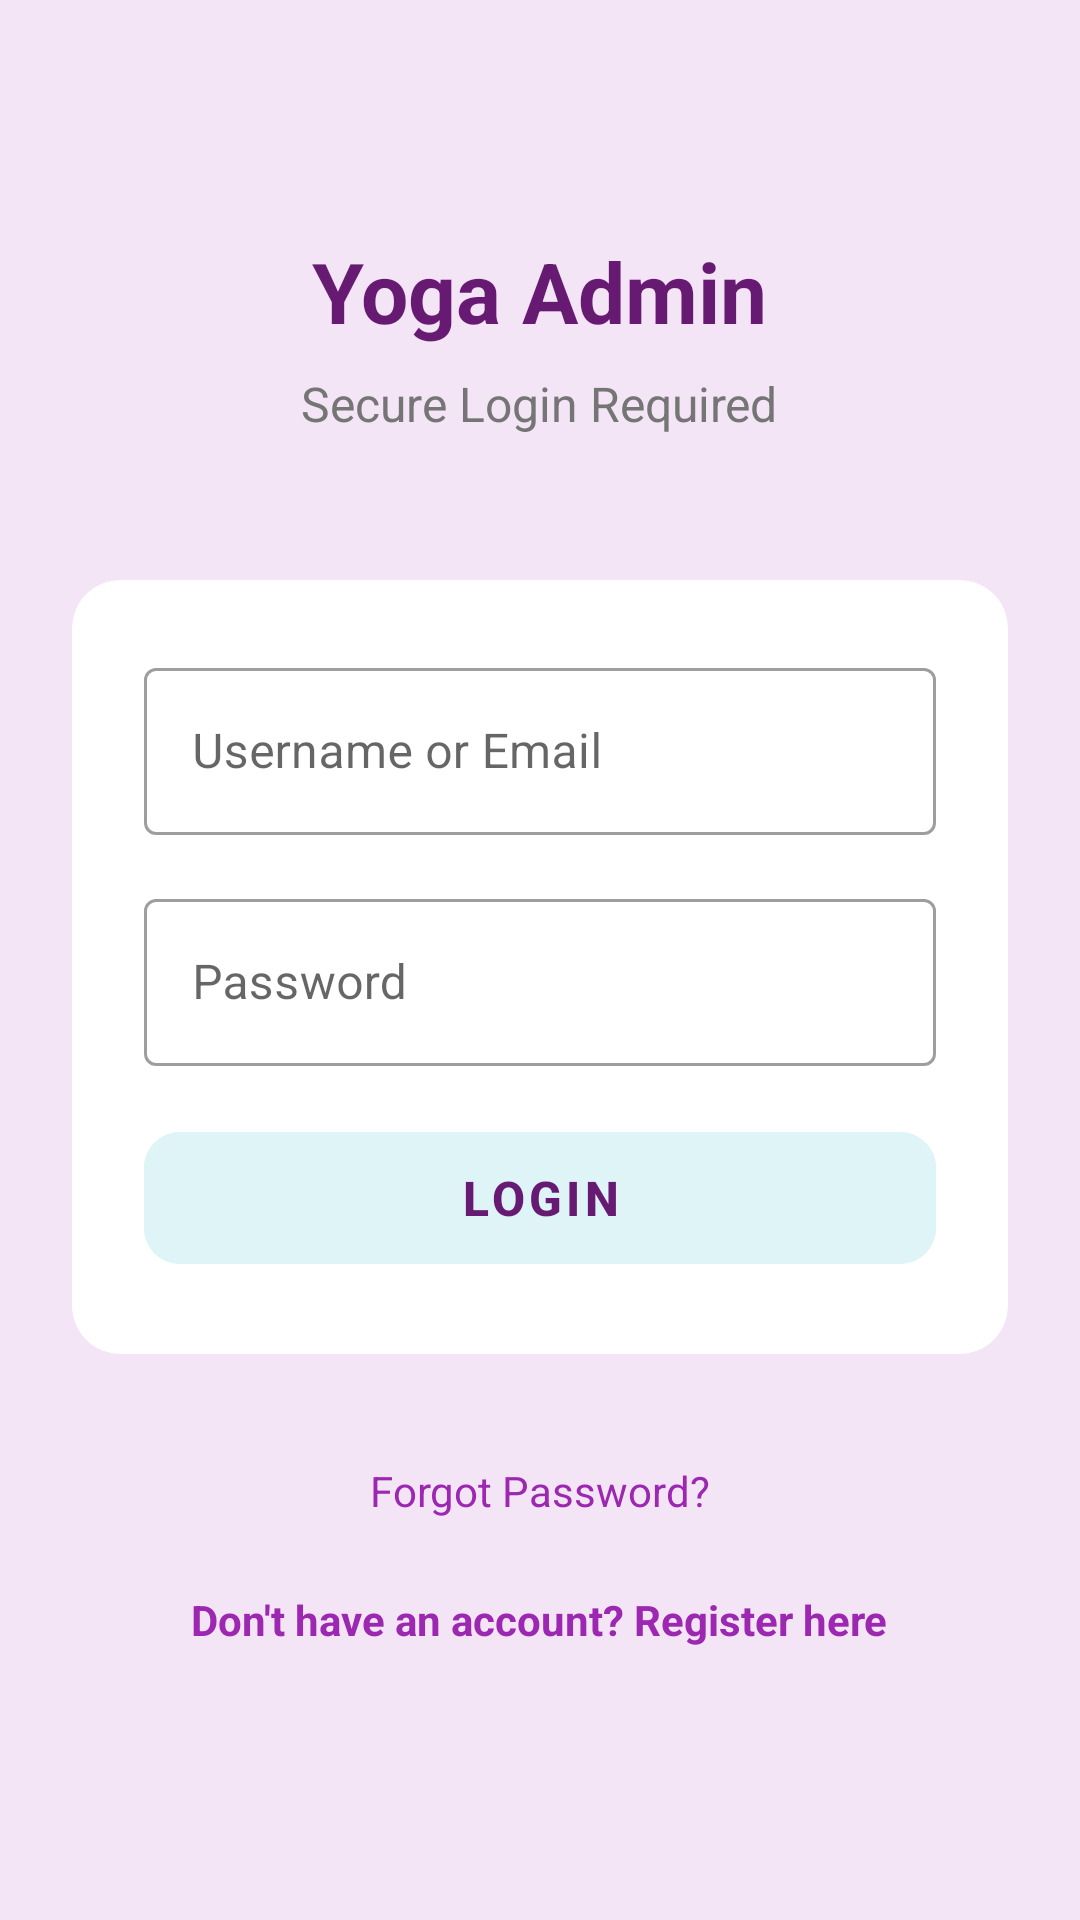

Write the Android layout XML for this screen, with the resource values it uses.
<!-- AndroidManifest.xml: activity theme Theme.MaterialComponents.DayNight.NoActionBar -->
<!-- res/layout/activity_login.xml -->
<?xml version="1.0" encoding="utf-8"?>
<LinearLayout xmlns:android="http://schemas.android.com/apk/res/android"
    xmlns:app="http://schemas.android.com/apk/res-auto"
    android:layout_width="match_parent"
    android:layout_height="match_parent"
    android:orientation="vertical"
    android:background="@color/background_light"
    android:gravity="center"
    android:padding="24dp">

    

    <TextView
        android:layout_width="wrap_content"
        android:layout_height="wrap_content"
        android:text="Yoga Admin"
        android:textSize="28sp"
        android:textStyle="bold"
        android:textColor="@color/primary_dark"
        android:layout_marginBottom="8dp" />

    <TextView
        android:layout_width="wrap_content"
        android:layout_height="wrap_content"
        android:text="Secure Login Required"
        android:textSize="16sp"
        android:textColor="@color/text_secondary"
        android:layout_marginBottom="48dp" />

    
    <com.google.android.material.card.MaterialCardView
        android:layout_width="match_parent"
        android:layout_height="wrap_content"
        android:layout_marginBottom="24dp"
        app:cardCornerRadius="16dp"
        app:cardBackgroundColor="@android:color/white"
        app:cardElevation="0dp"
        android:elevation="0dp">

        <LinearLayout
            android:layout_width="match_parent"
            android:layout_height="wrap_content"
            android:orientation="vertical"
            android:padding="24dp">

            
            <com.google.android.material.textfield.TextInputLayout
                android:layout_width="match_parent"
                android:layout_height="wrap_content"
                android:layout_marginBottom="16dp"
                android:hint="Username or Email"
                app:startIconDrawable="@drawable/ic_person"
                style="@style/Widget.MaterialComponents.TextInputLayout.OutlinedBox">

                <com.google.android.material.textfield.TextInputEditText
                    android:id="@+id/edit_username"
                    android:layout_width="match_parent"
                    android:layout_height="wrap_content"
                    android:inputType="textEmailAddress"
                    android:maxLines="1"
                    android:imeOptions="actionNext" />

            </com.google.android.material.textfield.TextInputLayout>

            
            <com.google.android.material.textfield.TextInputLayout
                android:layout_width="match_parent"
                android:layout_height="wrap_content"
                android:layout_marginBottom="16dp"
                android:hint="Password"
                app:startIconDrawable="@drawable/ic_lock"
                style="@style/Widget.MaterialComponents.TextInputLayout.OutlinedBox">


                <com.google.android.material.textfield.TextInputEditText
                    android:id="@+id/edit_password"
                    android:layout_width="match_parent"
                    android:layout_height="wrap_content"
                    android:inputType="textPassword"
                    android:maxLines="1"
                    android:imeOptions="actionNext" />

            </com.google.android.material.textfield.TextInputLayout>

            
            <com.google.android.material.button.MaterialButton
                android:id="@+id/btn_login"
                android:layout_width="match_parent"
                android:layout_height="56dp"
                android:text="Login"
                android:textSize="16sp"
                android:textStyle="bold"
                android:backgroundTint="@color/accent_blue"
                android:textColor="@color/dark_purple"
                app:cornerRadius="12dp"
                android:elevation="0dp"
                android:stateListAnimator="@null"
                app:elevation="0dp" />

            
            <ProgressBar
                android:id="@+id/progress_bar"
                android:layout_width="wrap_content"
                android:layout_height="wrap_content"
                android:layout_gravity="center"
                android:layout_marginTop="16dp"
                android:indeterminateTint="@color/primary"
                android:visibility="gone" />

        </LinearLayout>

    </com.google.android.material.card.MaterialCardView>

    
    <TextView
        android:id="@+id/txt_forgot_password"
        android:layout_width="wrap_content"
        android:layout_height="wrap_content"
        android:text="Forgot Password?"
        android:textSize="14sp"
        android:textColor="@color/primary"
        android:padding="12dp"
        android:background="?attr/selectableItemBackgroundBorderless" />

    
    <TextView
        android:id="@+id/txt_register"
        android:layout_width="wrap_content"
        android:layout_height="wrap_content"
        android:text="Don't have an account? Register here"
        android:textSize="14sp"
        android:textColor="@color/primary"
        android:textStyle="bold"
        android:padding="12dp"
        android:background="?attr/selectableItemBackgroundBorderless" />

</LinearLayout>
<!-- resources referenced by this layout -->
<resources>
  <color name="accent_blue">#def4f7</color>
  <color name="background_light">#F3E5F5</color>
  <color name="dark_purple">#661a72</color>
  <color name="primary">#9C27B0</color>
  <color name="primary_dark">#661a72</color>
  <color name="text_secondary">#757575</color>
</resources>
